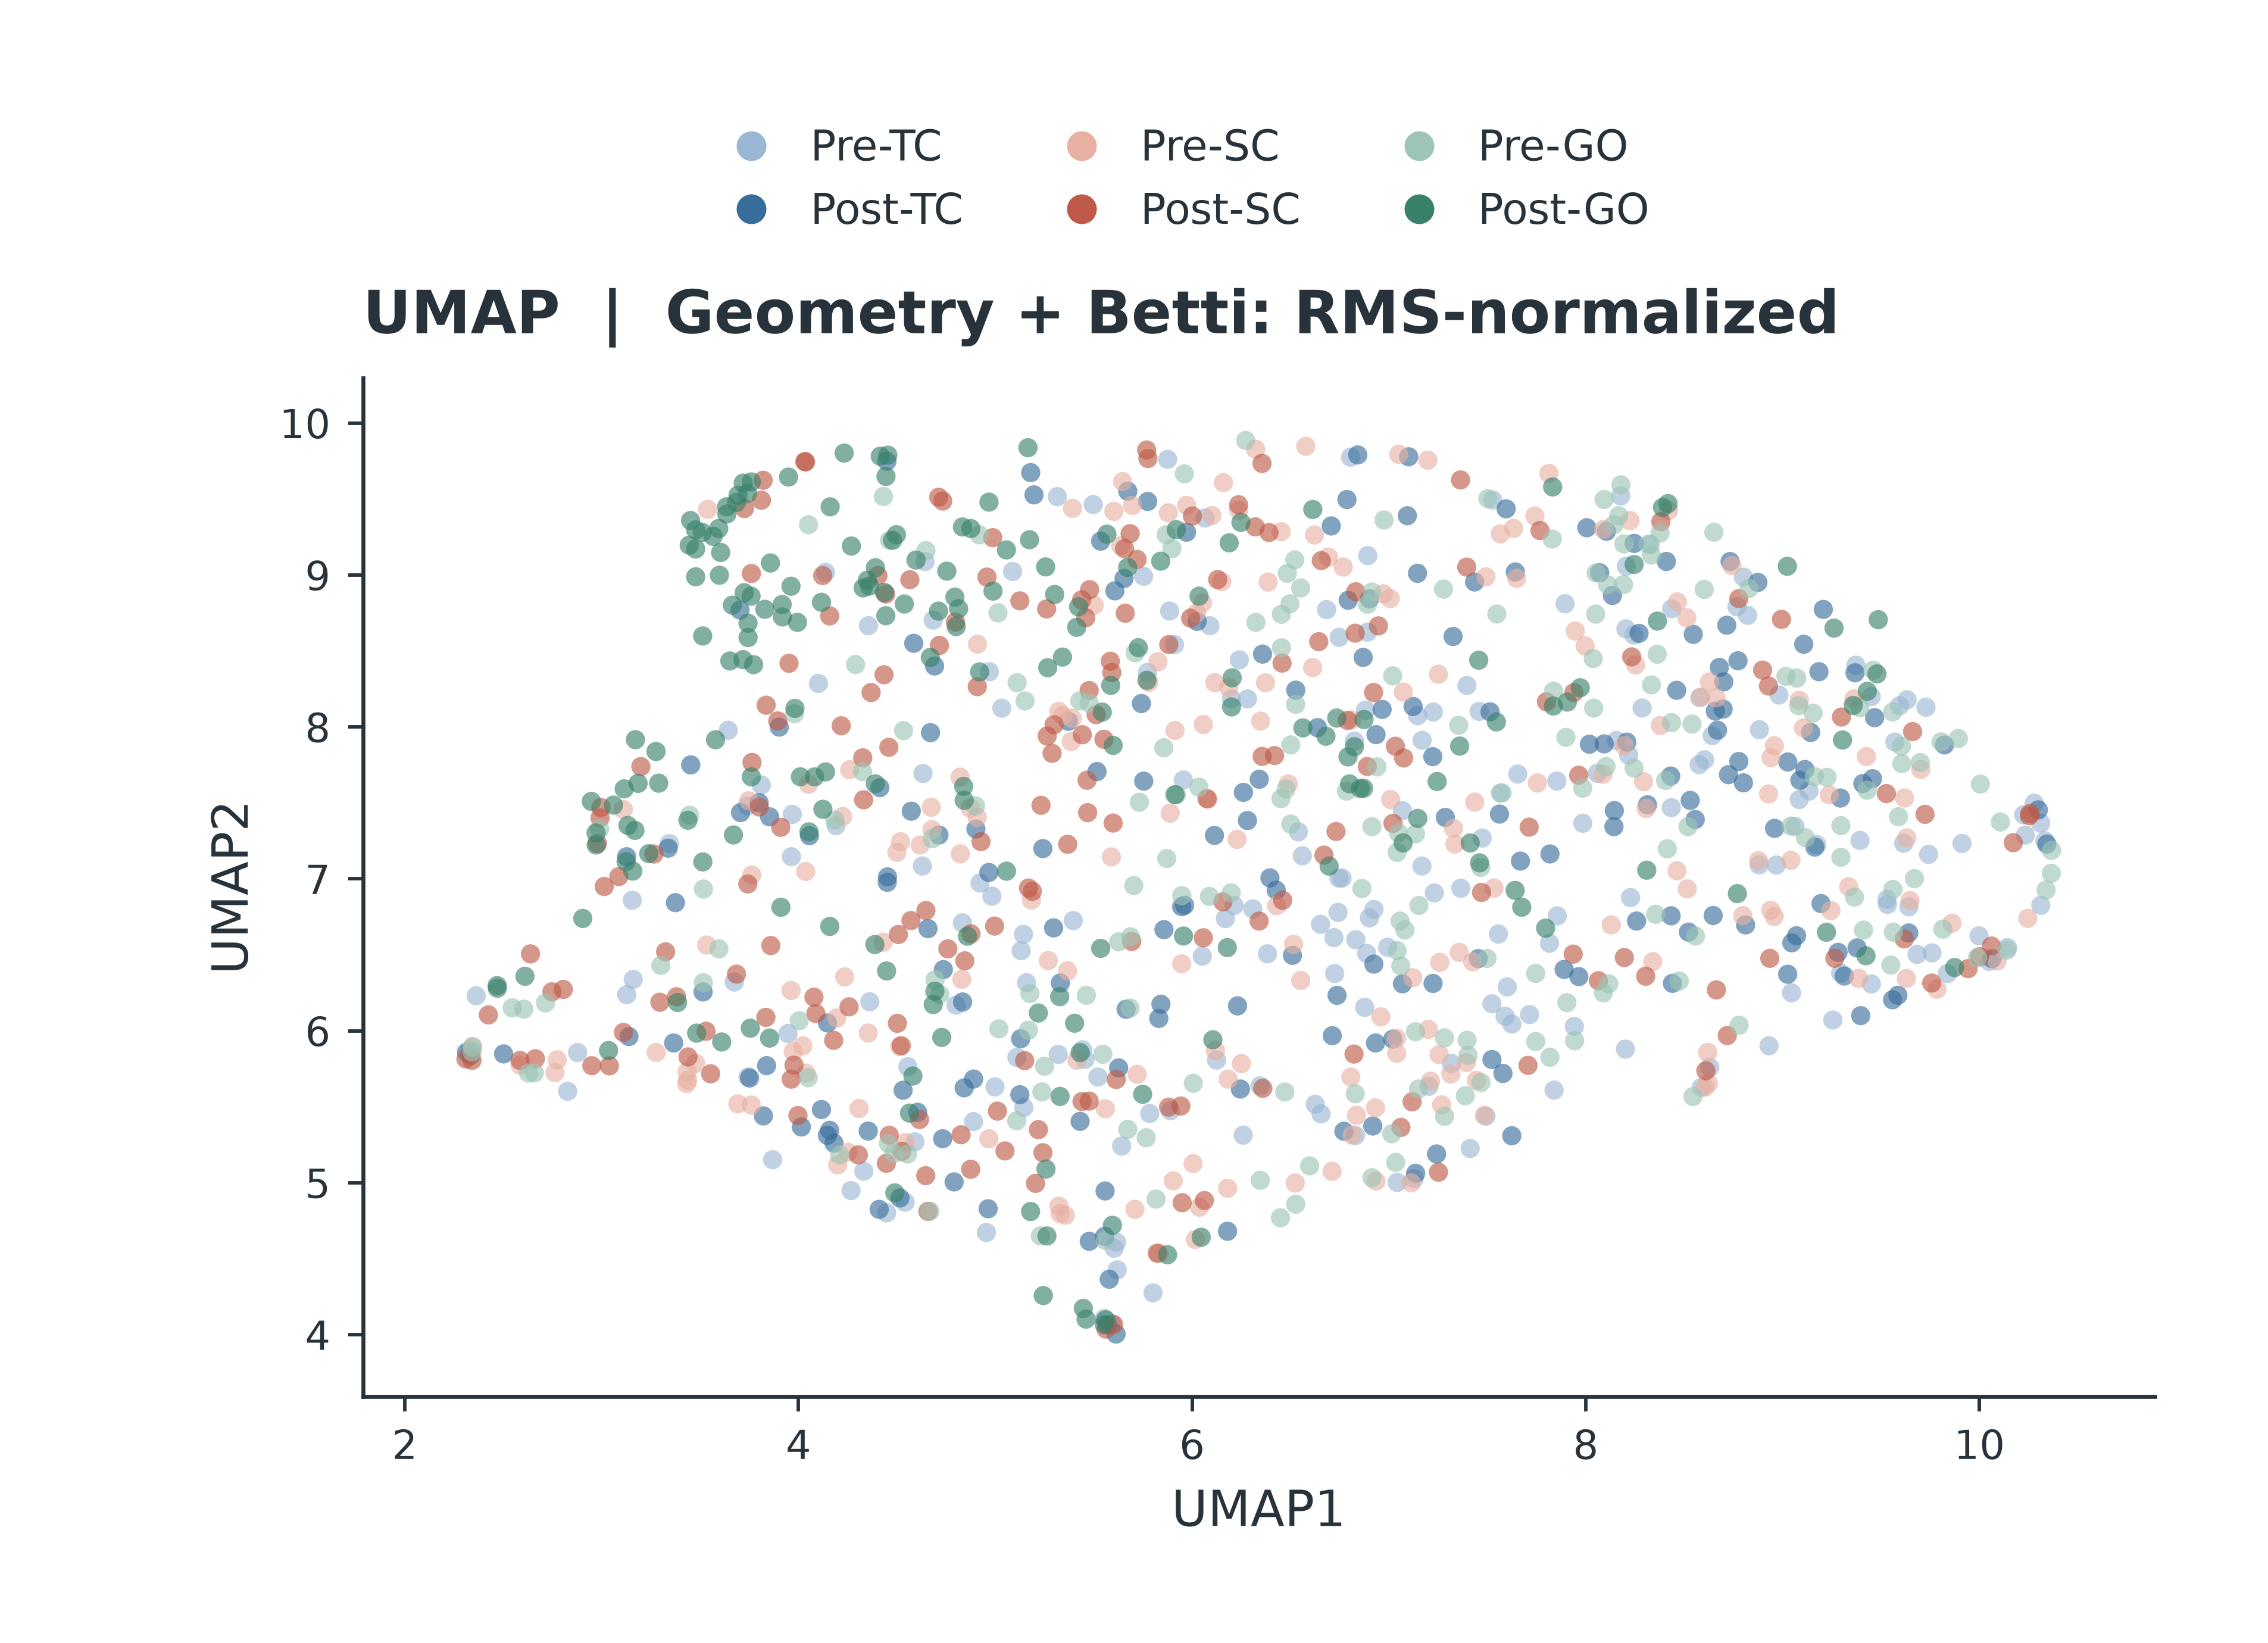

Data behind this chart, as committed beside it:
window_index, trial_index, original_trial_number, stage, stage_name, direction, x, y
0, 0, 159, 0, pre_TC, 1, 9.084, 7.522
1, 0, 159, 1, post_TC, 1, 3.8, 7.502
2, 0, 159, 2, pre_SC, 1, 6.037, 4.839
3, 0, 159, 3, post_SC, 1, 3.743, 6.967
4, 0, 159, 4, pre_GO, 1, 2.343, 5.893
5, 0, 159, 5, post_GO, 1, 3.598, 8.999
6, 1, 16, 0, pre_TC, 1, 7.894, 8.811
7, 1, 16, 1, post_TC, 1, 9.046, 6.579
8, 1, 16, 2, pre_SC, 1, 8.623, 5.655
9, 1, 16, 3, post_SC, 1, 5.614, 5.68
10, 1, 16, 4, pre_GO, 1, 9.559, 8.099
11, 1, 16, 5, post_GO, 1, 6.035, 8.861
12, 2, 566, 0, pre_TC, 1, 3.869, 5.152
13, 2, 566, 1, post_TC, 1, 5.571, 4.064
14, 2, 566, 2, pre_SC, 1, 4.678, 7.325
15, 2, 566, 3, post_SC, 1, 4.179, 5.938
16, 2, 566, 4, pre_GO, 1, 4.68, 7.265
17, 2, 566, 5, post_GO, 1, 3.477, 9.297
18, 3, 673, 0, pre_TC, 1, 7.473, 7.269
19, 3, 673, 1, post_TC, 1, 4.586, 8.551
20, 3, 673, 2, pre_SC, 1, 6.488, 7.625
21, 3, 673, 3, post_SC, 1, 2.585, 5.806
22, 3, 673, 4, pre_GO, 1, 4.457, 5.258
23, 3, 673, 5, post_GO, 1, 2.47, 6.281
24, 4, 263, 0, pre_TC, 1, 3.744, 5.697
25, 4, 263, 1, post_TC, 1, 4.691, 8.401
26, 4, 263, 2, pre_SC, 1, 4.83, 6.34
27, 4, 263, 3, post_SC, 1, 6.643, 8.561
28, 4, 263, 4, pre_GO, 1, 5.237, 5.599
29, 4, 263, 5, post_GO, 1, 3.949, 9.645
30, 5, 389, 0, pre_TC, 1, 7.855, 6.757
31, 5, 389, 1, post_TC, 1, 7.222, 7.805
32, 5, 389, 2, pre_SC, 1, 5.502, 8.802
33, 5, 389, 3, post_SC, 1, 4.759, 6.54
34, 5, 389, 4, pre_GO, 1, 8.557, 6.624
35, 5, 389, 5, post_GO, 1, 4.813, 8.779
36, 6, 684, 0, pre_TC, 1, 8.642, 7.943
37, 6, 684, 1, post_TC, 1, 4.531, 5.609
38, 6, 684, 2, pre_SC, 1, 6.835, 5.444
39, 6, 684, 3, post_SC, 1, 6.669, 7.157
40, 6, 684, 4, pre_GO, 1, 8.355, 6.768
41, 6, 684, 5, post_GO, 1, 8.39, 9.445
42, 7, 437, 0, pre_TC, 1, 4.332, 5.076
43, 7, 437, 1, post_TC, 1, 4.89, 5.683
44, 7, 437, 2, pre_SC, 1, 6.159, 9.608
45, 7, 437, 3, post_SC, 1, 5.949, 4.869
46, 7, 437, 4, pre_GO, 1, 4.431, 9.517
47, 7, 437, 5, post_GO, 1, 4.009, 7.672
48, 8, 56, 0, pre_TC, 1, 8.058, 7.695
49, 8, 56, 1, post_TC, 1, 7.579, 5.72
50, 8, 56, 2, pre_SC, 1, 5.59, 7.145
51, 8, 56, 3, post_SC, 1, 5.88, 5.498
52, 8, 56, 4, pre_GO, 1, 8.193, 9.205
53, 8, 56, 5, post_GO, 1, 3.718, 8.443
54, 9, 82, 0, pre_TC, 1, 9.45, 6.309
55, 9, 82, 1, post_TC, 1, 6.395, 7.007
56, 9, 82, 2, pre_SC, 1, 4.513, 5.897
57, 9, 82, 3, post_SC, 1, 4.571, 6.726
58, 9, 82, 4, pre_GO, 1, 2.629, 5.722
59, 9, 82, 5, post_GO, 1, 3.669, 7.29
... 1,128 more rows
